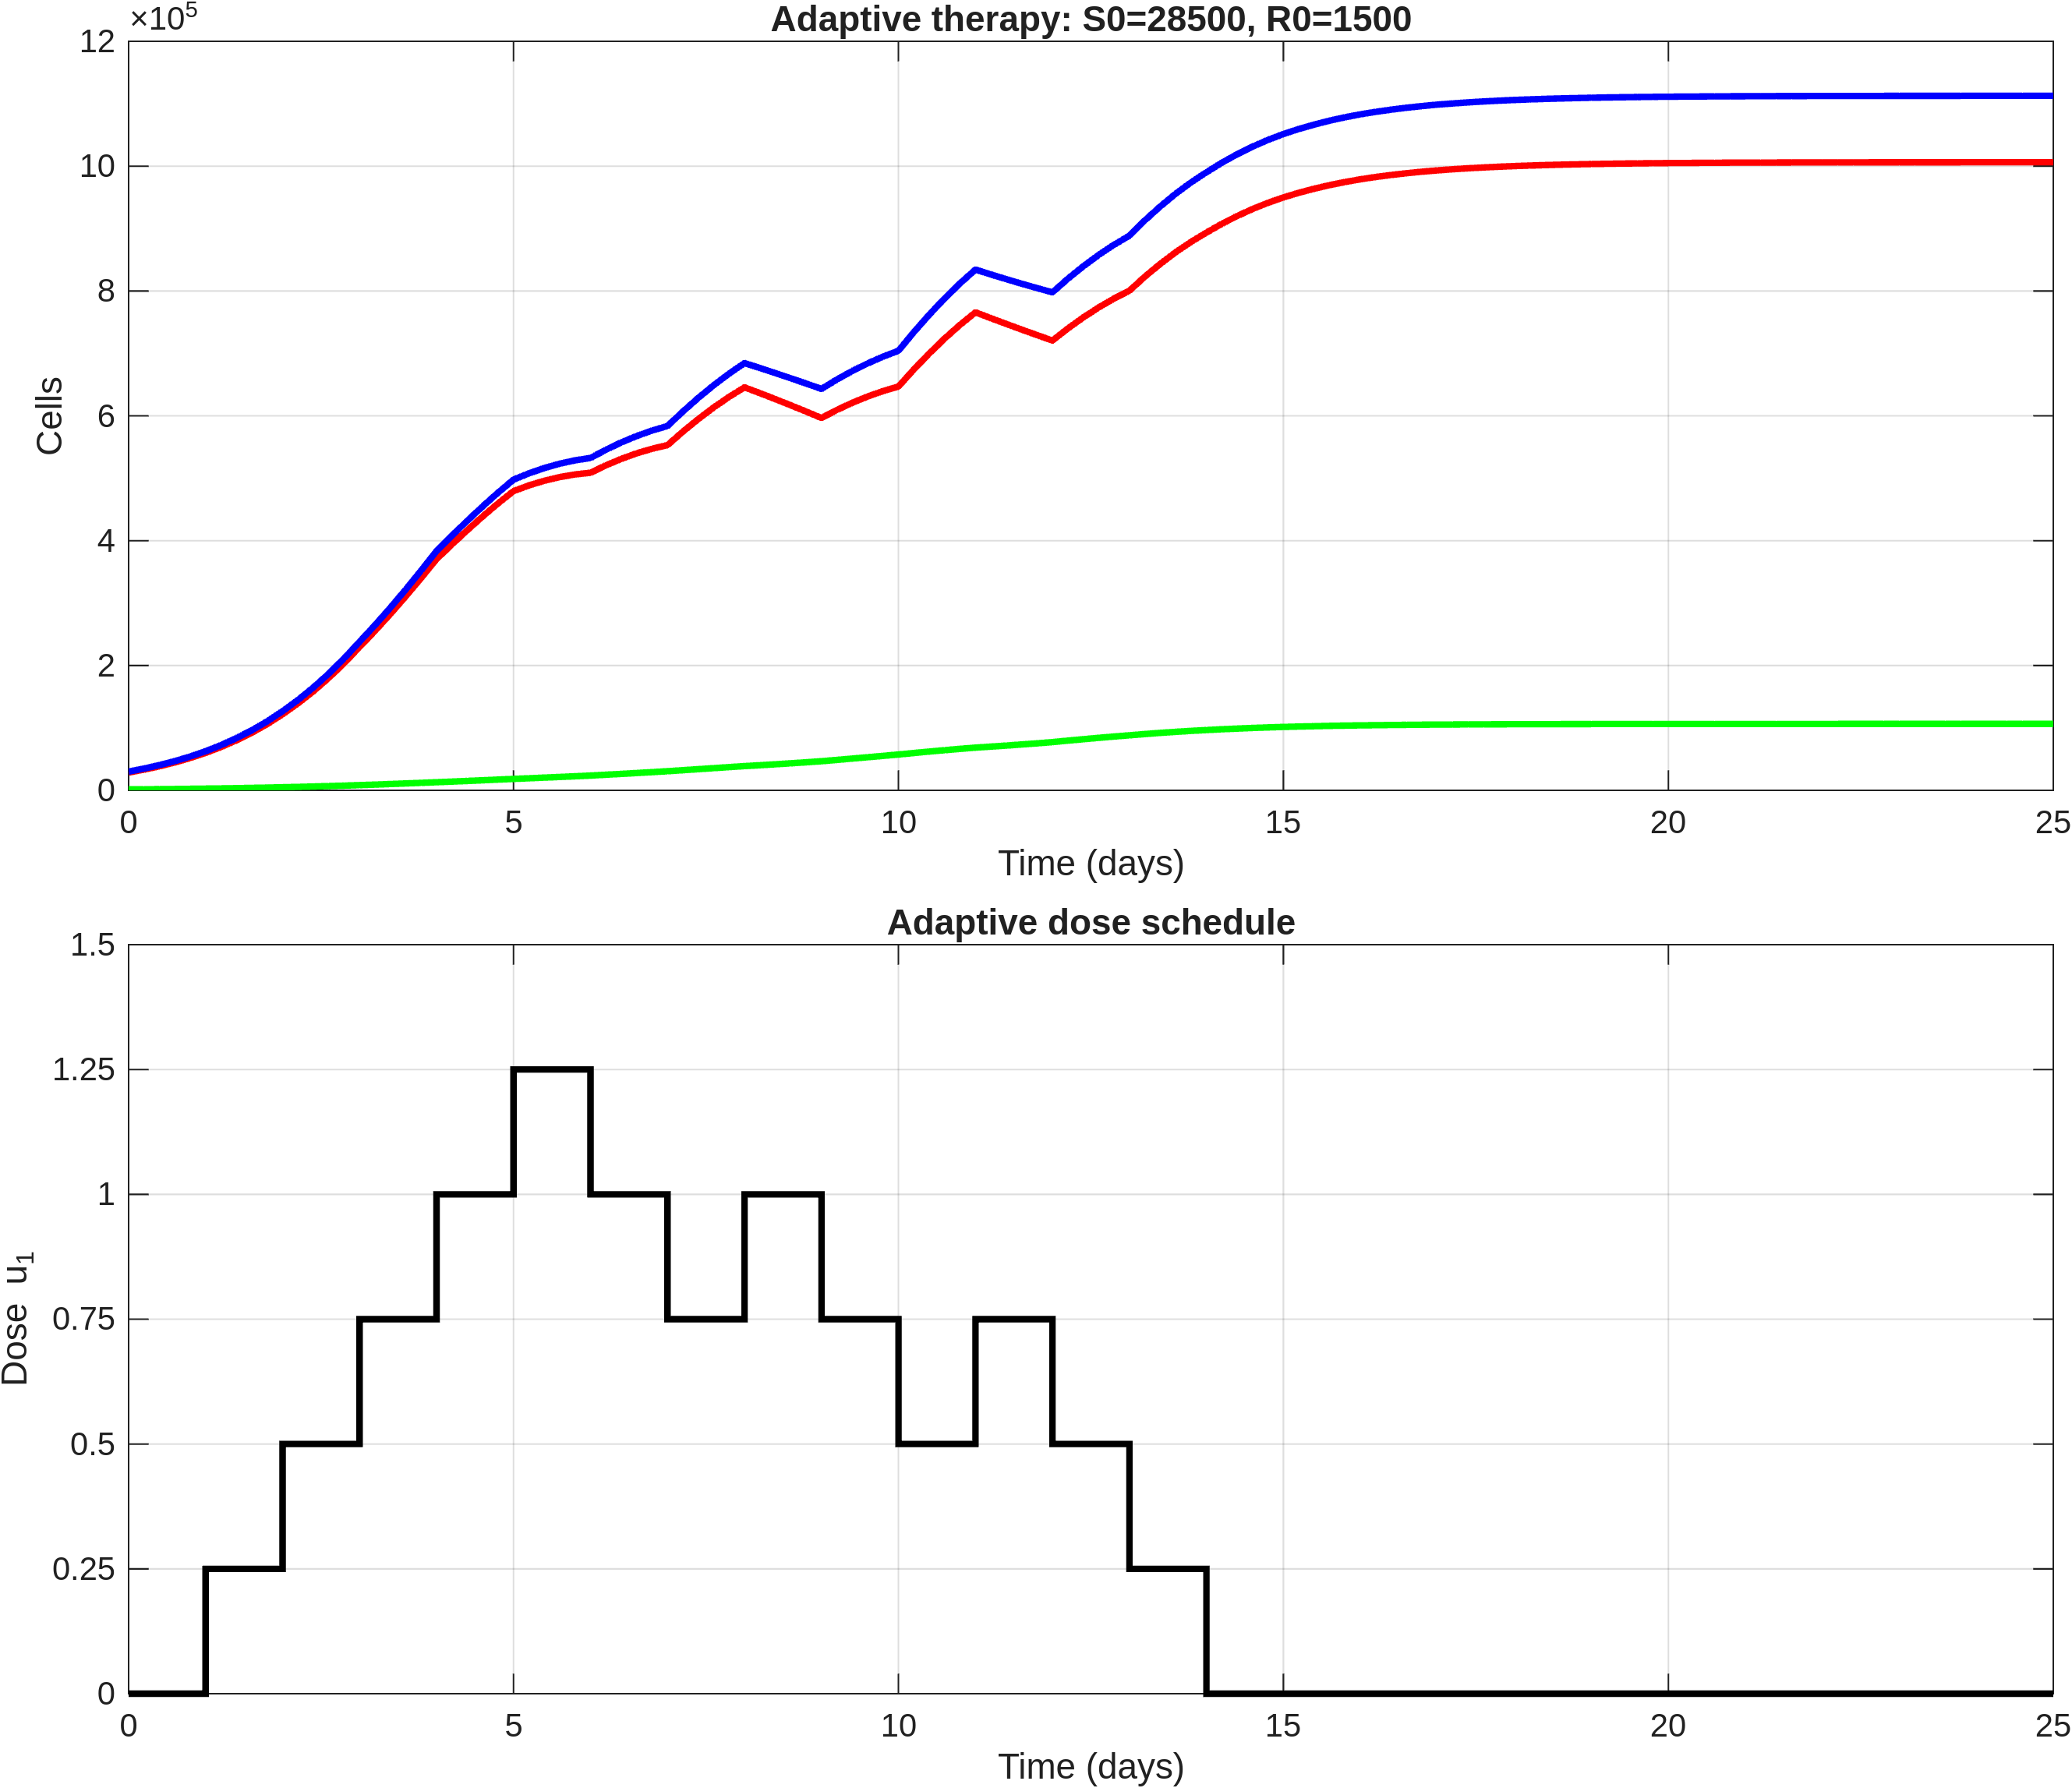

The file beside this chart, header and first rows:
time, S, R, T, dose_u1
0, 28500, 1500, 30000, 0
0.2, 33161, 1698, 34859, 0
0.4, 38505, 1918, 40423, 0
0.6, 44667, 2166, 46833, 0
0.8, 51760, 2444, 54204, 0
1, 59914, 2755, 62669, 0.25
1.2, 69363, 3105, 72468, 0.25
1.4, 80080, 3493, 83572, 0.25
1.6, 92284, 3923, 96207, 0.25
1.8, 106142, 4399, 110541, 0.25
2, 121819, 4924, 126743, 0.5
2.2, 139331, 5504, 144835, 0.5
2.4, 158712, 6133, 164845, 0.5
2.6, 180183, 6817, 187000, 0.5
2.8, 203845, 7556, 211401, 0.5
3, 229740, 8351, 238091, 0.75
3.2, 255439, 9193, 264632, 0.75
3.4, 282521, 10082, 292604, 0.75
3.6, 310829, 11016, 321845, 0.75
3.8, 340237, 11993, 352230, 0.75
4, 370499, 13009, 383508, 1
4.2, 394031, 14019, 408050, 1
4.4, 416896, 15058, 431954, 1
4.6, 438927, 16122, 455049, 1
4.8, 459842, 17211, 477053, 1
5, 479450, 18322, 497772, 1.25
5.2, 488523, 19341, 507864, 1.25
5.4, 495962, 20381, 516343, 1.25
5.6, 501870, 21444, 523314, 1.25
5.8, 506135, 22532, 528667, 1.25
6, 508810, 23648, 532458, 1
6.2, 520682, 24981, 545664, 1
6.4, 531031, 26341, 557373, 1
6.6, 539939, 27728, 567667, 1
6.8, 547281, 29146, 576427, 1
7, 553092, 30598, 583690, 0.75
7.2, 574700, 32257, 606957, 0.75
7.4, 594820, 33914, 628733, 0.75
7.6, 613452, 35564, 649016, 0.75
7.8, 630395, 37207, 667602, 0.75
8, 645615, 38841, 684456, 1
8.2, 636341, 40243, 676583, 1
8.4, 626766, 41714, 668480, 1
8.6, 616934, 43257, 660192, 1
8.8, 606851, 44884, 651735, 1
9, 596543, 46601, 643143, 0.75
9.2, 609434, 48740, 658173, 0.75
9.4, 620884, 50885, 671770, 0.75
9.6, 630991, 53038, 684029, 0.75
9.8, 639657, 55200, 694856, 0.75
10, 646928, 57374, 704303, 0.5
10.2, 674309, 59796, 734105, 0.5
10.4, 699959, 62117, 762076, 0.5
10.6, 723881, 64339, 788220, 0.5
10.8, 745850, 66447, 812298, 0.5
11, 765844, 68441, 834285, 0.75
11.2, 756440, 70033, 826473, 0.75
11.4, 747236, 71708, 818944, 0.75
11.6, 738195, 73463, 811658, 0.75
11.8, 729309, 75309, 804618, 0.75
... 66 more rows
